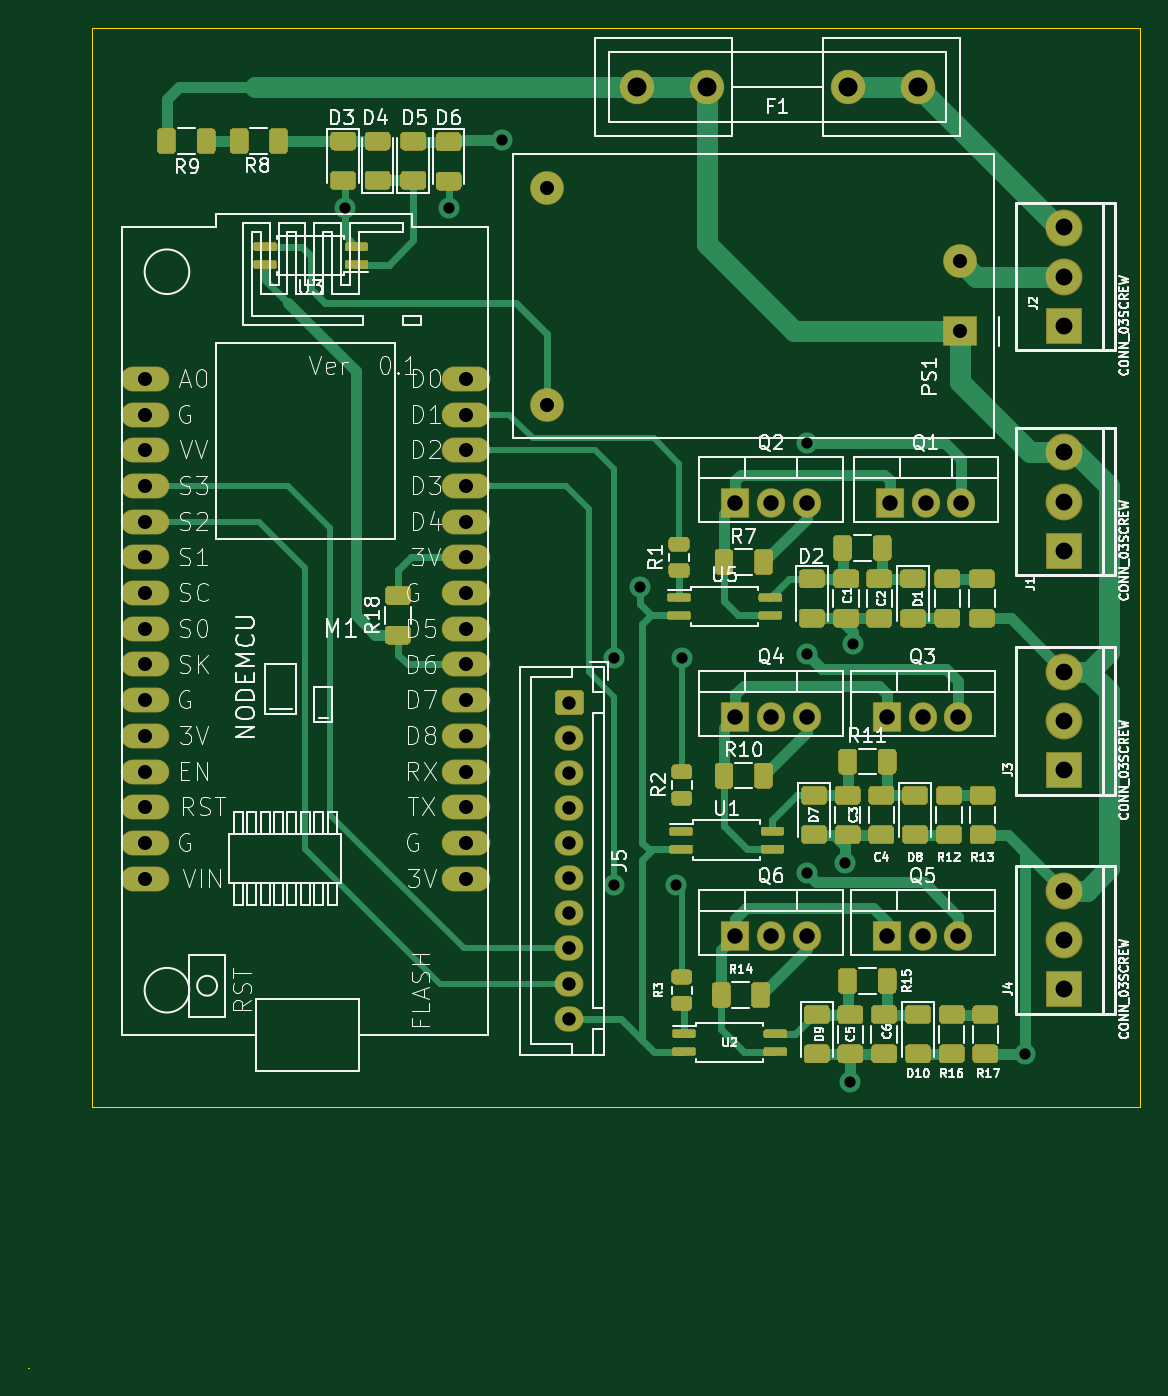
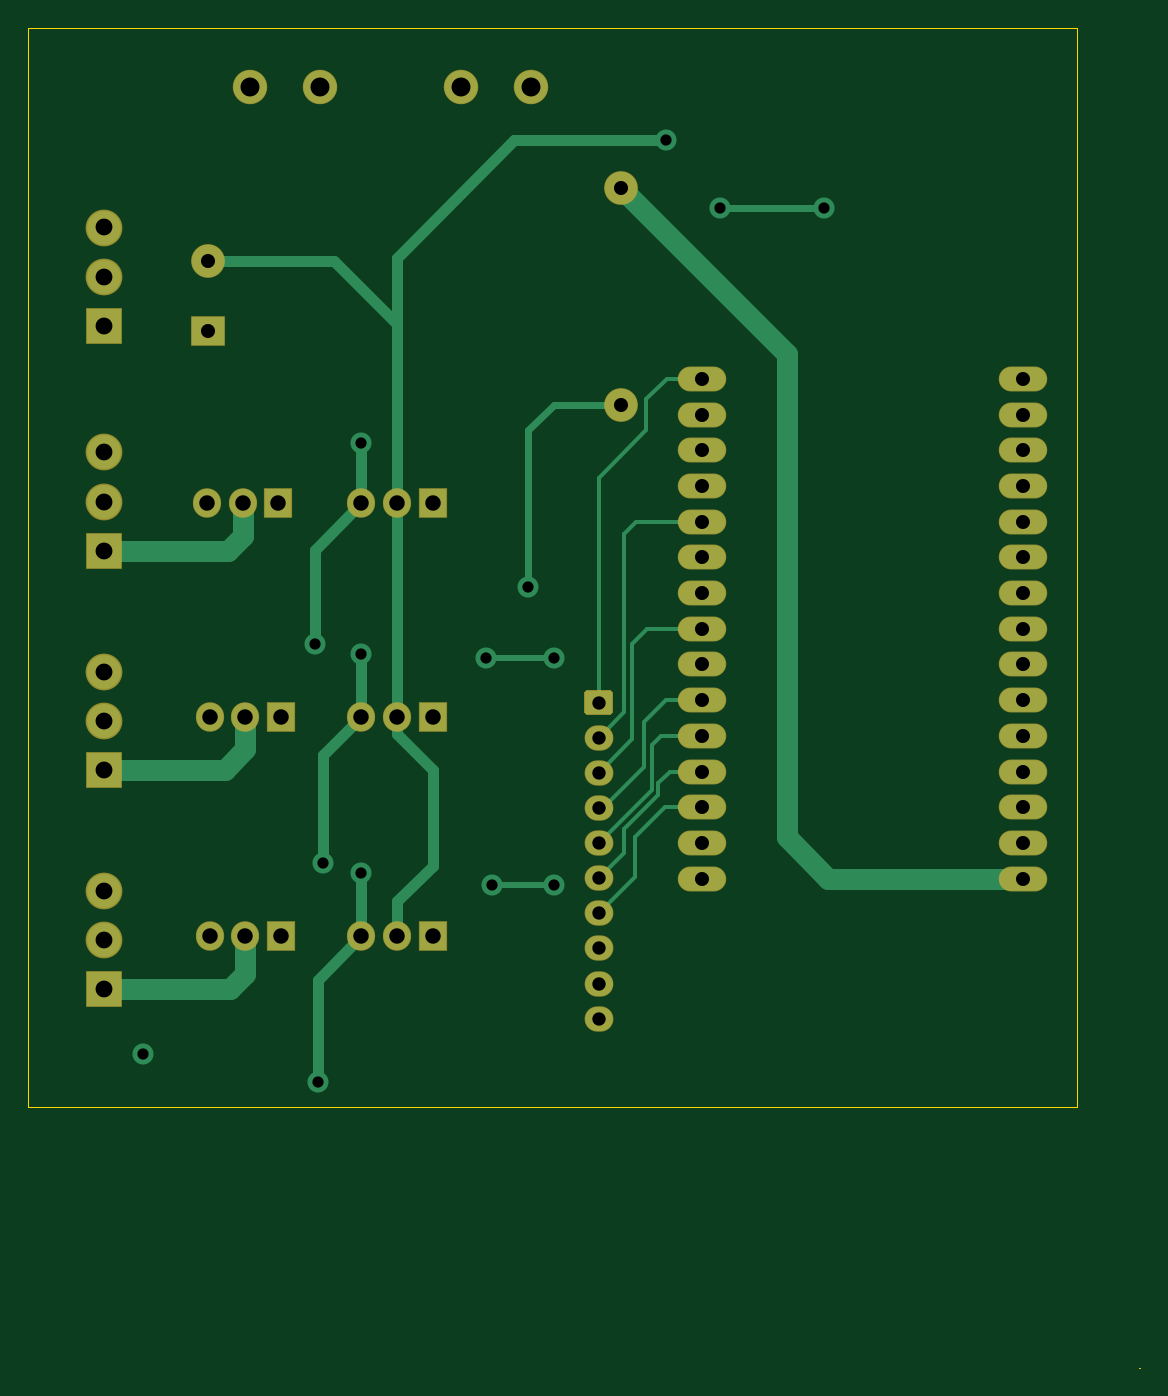
Circuit board: 10 layer files. Board 79.1 x 95.3 mm.
- bottom_copper: nodemcu01-B_Cu.gbr (10711 bytes)
- bottom_mask: nodemcu01-B_Mask.gbr (3396 bytes)
- paste: nodemcu01-B_Paste.gbr (1288 bytes)
- bottom_silk: nodemcu01-B_SilkS.gbr (461 bytes)
- outline: nodemcu01-Edge_Cuts.gbr (746 bytes)
- top_copper: nodemcu01-F_Cu.gbr (54473 bytes)
- top_mask: nodemcu01-F_Mask.gbr (33056 bytes)
- paste: nodemcu01-F_Paste.gbr (30948 bytes)
- top_silk: nodemcu01-F_SilkS.gbr (93351 bytes)
- drill: nodemcu01.drl (1697 bytes)

=== bottom_copper: nodemcu01-B_Cu.gbr (10711 bytes, source omitted) ===
=== bottom_mask: nodemcu01-B_Mask.gbr ===
%TF.GenerationSoftware,KiCad,Pcbnew,(5.1.6)-1*%
%TF.CreationDate,2021-01-11T17:56:58+06:00*%
%TF.ProjectId,nodemcu01,6e6f6465-6d63-4753-9031-2e6b69636164,rev?*%
%TF.SameCoordinates,Original*%
%TF.FileFunction,Soldermask,Bot*%
%TF.FilePolarity,Negative*%
%FSLAX46Y46*%
G04 Gerber Fmt 4.6, Leading zero omitted, Abs format (unit mm)*
G04 Created by KiCad (PCBNEW (5.1.6)-1) date 2021-01-11 17:56:58*
%MOMM*%
%LPD*%
G01*
G04 APERTURE LIST*
%ADD10O,2.050000X1.800000*%
%ADD11C,2.450000*%
%ADD12C,2.400000*%
%ADD13R,2.400000X2.100000*%
%ADD14O,2.005000X2.100000*%
%ADD15R,2.005000X2.100000*%
%ADD16C,2.616200*%
%ADD17R,2.616200X2.616200*%
%ADD18O,3.452800X1.776400*%
G04 APERTURE END LIST*
D10*
%TO.C,J5*%
X139800000Y-145500000D03*
X139800000Y-143000000D03*
X139800000Y-140500000D03*
X139800000Y-138000000D03*
X139800000Y-135500000D03*
X139800000Y-133000000D03*
X139800000Y-130500000D03*
X139800000Y-128000000D03*
X139800000Y-125500000D03*
G36*
G01*
X139039706Y-122100000D02*
X140560294Y-122100000D01*
G75*
G02*
X140825000Y-122364706I0J-264706D01*
G01*
X140825000Y-123635294D01*
G75*
G02*
X140560294Y-123900000I-264706J0D01*
G01*
X139039706Y-123900000D01*
G75*
G02*
X138775000Y-123635294I0J264706D01*
G01*
X138775000Y-122364706D01*
G75*
G02*
X139039706Y-122100000I264706J0D01*
G01*
G37*
%TD*%
D11*
%TO.C,F1*%
X164600000Y-79200000D03*
X159600000Y-79200000D03*
X144600000Y-79200000D03*
X149600000Y-79200000D03*
%TD*%
D12*
%TO.C,PS1*%
X138200000Y-86400000D03*
X167600000Y-91600000D03*
D13*
X167600000Y-96600000D03*
D12*
X138200000Y-101800000D03*
%TD*%
D14*
%TO.C,Q6*%
X156680000Y-139600000D03*
X154140000Y-139600000D03*
D15*
X151600000Y-139600000D03*
%TD*%
D14*
%TO.C,Q5*%
X167480000Y-139600000D03*
X164940000Y-139600000D03*
D15*
X162400000Y-139600000D03*
%TD*%
D16*
%TO.C,J4*%
X175000000Y-136402300D03*
X175000000Y-139902420D03*
D17*
X175000000Y-143400000D03*
%TD*%
D14*
%TO.C,Q4*%
X156680000Y-124000000D03*
X154140000Y-124000000D03*
D15*
X151600000Y-124000000D03*
%TD*%
D14*
%TO.C,Q3*%
X167480000Y-124000000D03*
X164940000Y-124000000D03*
D15*
X162400000Y-124000000D03*
%TD*%
D16*
%TO.C,J3*%
X175000000Y-120802300D03*
X175000000Y-124302420D03*
D17*
X175000000Y-127800000D03*
%TD*%
D16*
%TO.C,J2*%
X175000000Y-89202300D03*
X175000000Y-92702420D03*
D17*
X175000000Y-96200000D03*
%TD*%
D14*
%TO.C,Q2*%
X156680000Y-108800000D03*
X154140000Y-108800000D03*
D15*
X151600000Y-108800000D03*
%TD*%
D14*
%TO.C,Q1*%
X167680000Y-108800000D03*
X165140000Y-108800000D03*
D15*
X162600000Y-108800000D03*
%TD*%
D16*
%TO.C,J1*%
X175000000Y-105202300D03*
X175000000Y-108702420D03*
D17*
X175000000Y-112200000D03*
%TD*%
D18*
%TO.C,M1*%
X132440000Y-99970000D03*
X132440000Y-102510000D03*
X132440000Y-105050000D03*
X132440000Y-107590000D03*
X132440000Y-110130000D03*
X132440000Y-112670000D03*
X132440000Y-115210000D03*
X132440000Y-117750000D03*
X132440000Y-120290000D03*
X132440000Y-122830000D03*
X132440000Y-125370000D03*
X132440000Y-127910000D03*
X132440000Y-130450000D03*
X132440000Y-132990000D03*
X132440000Y-135530000D03*
X109580000Y-135530000D03*
X109580000Y-132990000D03*
X109580000Y-130450000D03*
X109580000Y-127910000D03*
X109580000Y-125370000D03*
X109580000Y-122830000D03*
X109580000Y-120290000D03*
X109580000Y-117750000D03*
X109580000Y-115210000D03*
X109580000Y-112670000D03*
X109580000Y-110130000D03*
X109580000Y-107590000D03*
X109580000Y-105050000D03*
X109580000Y-102510000D03*
X109580000Y-99970000D03*
%TD*%
M02*

=== paste: nodemcu01-B_Paste.gbr ===
%TF.GenerationSoftware,KiCad,Pcbnew,(5.1.6)-1*%
%TF.CreationDate,2021-01-11T17:56:58+06:00*%
%TF.ProjectId,nodemcu01,6e6f6465-6d63-4753-9031-2e6b69636164,rev?*%
%TF.SameCoordinates,Original*%
%TF.FileFunction,Paste,Bot*%
%TF.FilePolarity,Positive*%
%FSLAX46Y46*%
G04 Gerber Fmt 4.6, Leading zero omitted, Abs format (unit mm)*
G04 Created by KiCad (PCBNEW (5.1.6)-1) date 2021-01-11 17:56:58*
%MOMM*%
%LPD*%
G01*
G04 APERTURE LIST*
%ADD10O,3.352800X1.676400*%
G04 APERTURE END LIST*
D10*
%TO.C,M1*%
X132440000Y-99970000D03*
X132440000Y-102510000D03*
X132440000Y-105050000D03*
X132440000Y-107590000D03*
X132440000Y-110130000D03*
X132440000Y-112670000D03*
X132440000Y-115210000D03*
X132440000Y-117750000D03*
X132440000Y-120290000D03*
X132440000Y-122830000D03*
X132440000Y-125370000D03*
X132440000Y-127910000D03*
X132440000Y-130450000D03*
X132440000Y-132990000D03*
X132440000Y-135530000D03*
X109580000Y-135530000D03*
X109580000Y-132990000D03*
X109580000Y-130450000D03*
X109580000Y-127910000D03*
X109580000Y-125370000D03*
X109580000Y-122830000D03*
X109580000Y-120290000D03*
X109580000Y-117750000D03*
X109580000Y-115210000D03*
X109580000Y-112670000D03*
X109580000Y-110130000D03*
X109580000Y-107590000D03*
X109580000Y-105050000D03*
X109580000Y-102510000D03*
X109580000Y-99970000D03*
%TD*%
M02*

=== bottom_silk: nodemcu01-B_SilkS.gbr ===
%TF.GenerationSoftware,KiCad,Pcbnew,(5.1.6)-1*%
%TF.CreationDate,2021-01-11T17:56:58+06:00*%
%TF.ProjectId,nodemcu01,6e6f6465-6d63-4753-9031-2e6b69636164,rev?*%
%TF.SameCoordinates,Original*%
%TF.FileFunction,Legend,Bot*%
%TF.FilePolarity,Positive*%
%FSLAX46Y46*%
G04 Gerber Fmt 4.6, Leading zero omitted, Abs format (unit mm)*
G04 Created by KiCad (PCBNEW (5.1.6)-1) date 2021-01-11 17:56:58*
%MOMM*%
%LPD*%
G01*
G04 APERTURE LIST*
G04 APERTURE END LIST*
M02*

=== outline: nodemcu01-Edge_Cuts.gbr ===
%TF.GenerationSoftware,KiCad,Pcbnew,(5.1.6)-1*%
%TF.CreationDate,2021-01-11T17:56:58+06:00*%
%TF.ProjectId,nodemcu01,6e6f6465-6d63-4753-9031-2e6b69636164,rev?*%
%TF.SameCoordinates,Original*%
%TF.FileFunction,Profile,NP*%
%FSLAX46Y46*%
G04 Gerber Fmt 4.6, Leading zero omitted, Abs format (unit mm)*
G04 Created by KiCad (PCBNEW (5.1.6)-1) date 2021-01-11 17:56:58*
%MOMM*%
%LPD*%
G01*
G04 APERTURE LIST*
%TA.AperFunction,Profile*%
%ADD10C,0.050000*%
%TD*%
G04 APERTURE END LIST*
D10*
X105800000Y-75000000D02*
X105800000Y-151800000D01*
X180400000Y-75000000D02*
X105800000Y-75000000D01*
X180400000Y-151800000D02*
X180400000Y-75000000D01*
X105800000Y-151800000D02*
X180400000Y-151800000D01*
X101300000Y-170350000D02*
X101350000Y-170350000D01*
M02*

=== top_copper: nodemcu01-F_Cu.gbr (54473 bytes, source omitted) ===
=== top_mask: nodemcu01-F_Mask.gbr (33056 bytes, source omitted) ===
=== paste: nodemcu01-F_Paste.gbr (30948 bytes, source omitted) ===
=== top_silk: nodemcu01-F_SilkS.gbr (93351 bytes, source omitted) ===
=== drill: nodemcu01.drl ===
M48
; DRILL file {KiCad (5.1.6)-1} date 01/11/21 17:58:55
; FORMAT={-:-/ absolute / metric / decimal}
; #@! TF.CreationDate,2021-01-11T17:58:55+06:00
; #@! TF.GenerationSoftware,Kicad,Pcbnew,(5.1.6)-1
FMAT,2
METRIC
T1C0.800
T2C0.950
T3C0.998
T4C1.000
T5C1.100
T6C1.199
T7C1.350
%
G90
G05
T1
X123.8Y-87.8
X131.2Y-87.8
X135.0Y-83.0
X143.0Y-119.8
X143.0Y-136.0
X144.8Y-114.8
X147.4Y-136.0
X147.8Y-119.8
X156.68Y-104.52
X156.68Y-119.52
X156.68Y-135.12
X159.4Y-134.4
X159.8Y-150.0
X160.0Y-118.8
X172.2Y-148.0
T2
X139.8Y-123.0
X139.8Y-125.5
X139.8Y-128.0
X139.8Y-130.5
X139.8Y-133.0
X139.8Y-135.5
X139.8Y-138.0
X139.8Y-140.5
X139.8Y-143.0
X139.8Y-145.5
T3
X109.58Y-99.97
X109.58Y-102.51
X109.58Y-105.05
X109.58Y-107.59
X109.58Y-110.13
X109.58Y-112.67
X109.58Y-115.21
X109.58Y-117.75
X109.58Y-120.29
X109.58Y-122.83
X109.58Y-125.37
X109.58Y-127.91
X109.58Y-130.45
X109.58Y-132.99
X109.58Y-135.53
X132.44Y-99.97
X132.44Y-102.51
X132.44Y-105.05
X132.44Y-107.59
X132.44Y-110.13
X132.44Y-112.67
X132.44Y-115.21
X132.44Y-117.75
X132.44Y-120.29
X132.44Y-122.83
X132.44Y-125.37
X132.44Y-127.91
X132.44Y-130.45
X132.44Y-132.99
X132.44Y-135.53
T4
X138.2Y-86.4
X138.2Y-101.8
X167.6Y-91.6
X167.6Y-96.6
T5
X151.6Y-139.6
X154.14Y-139.6
X156.68Y-139.6
X151.6Y-124.0
X154.14Y-124.0
X156.68Y-124.0
X162.6Y-108.8
X165.14Y-108.8
X167.68Y-108.8
X162.4Y-139.6
X164.94Y-139.6
X167.48Y-139.6
X151.6Y-108.8
X154.14Y-108.8
X156.68Y-108.8
X162.4Y-124.0
X164.94Y-124.0
X167.48Y-124.0
T6
X175.0Y-120.802
X175.0Y-124.302
X175.0Y-127.8
X175.0Y-105.202
X175.0Y-108.702
X175.0Y-112.2
X175.0Y-136.402
X175.0Y-139.902
X175.0Y-143.4
X175.0Y-89.202
X175.0Y-92.702
X175.0Y-96.2
T7
X144.6Y-79.2
X149.6Y-79.2
X159.6Y-79.2
X164.6Y-79.2
T0
M30

